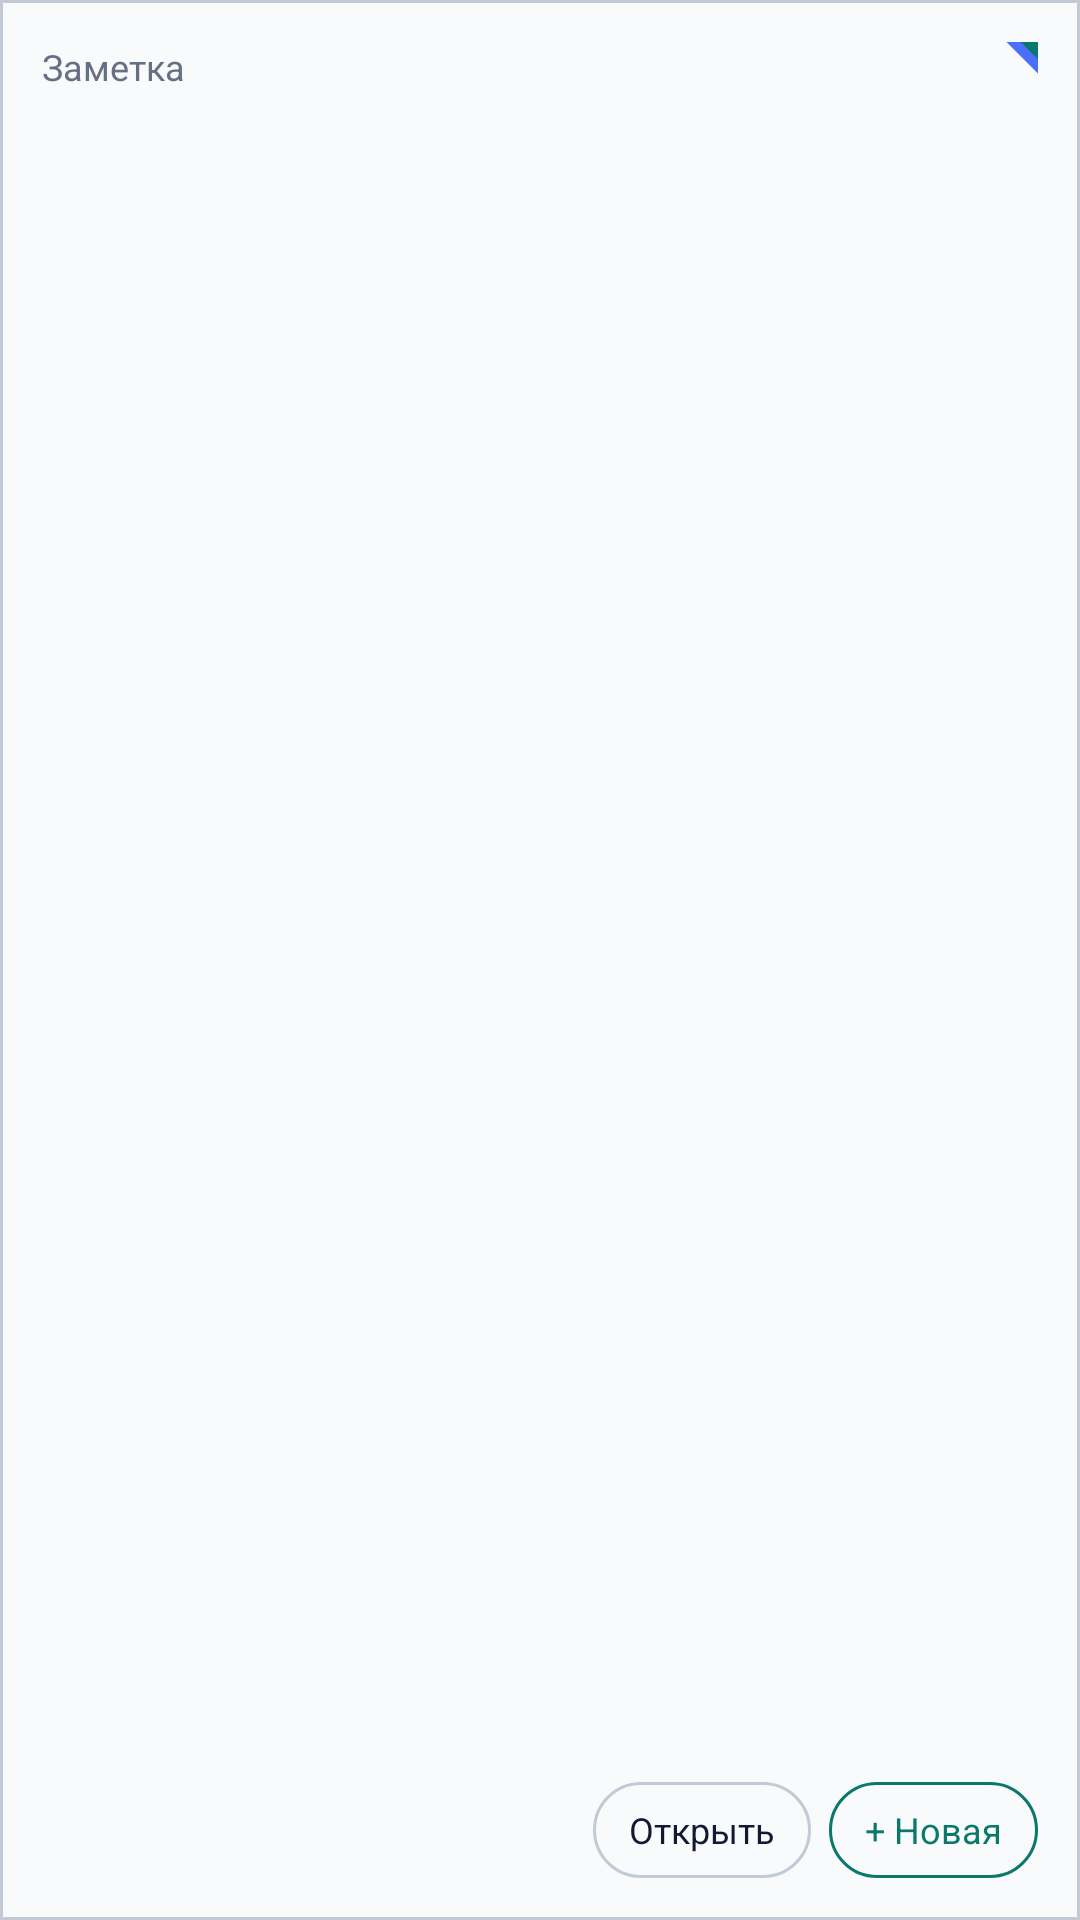

Produce the Android XML layout that renders to this screen, including the resource entries it uses.
<!-- AndroidManifest.xml: application theme AppTheme -->
<!-- res/layout/widget_notes_wide.xml -->
<?xml version="1.0" encoding="utf-8"?>
<FrameLayout xmlns:android="http://schemas.android.com/apk/res/android"
    android:id="@+id/widget_root"
    android:layout_width="match_parent"
    android:layout_height="match_parent"
    android:background="@drawable/widget_bg">
    <LinearLayout
        android:layout_width="match_parent"
        android:layout_height="match_parent"
        android:orientation="vertical"
        android:padding="14dp">
        <TextView
            android:layout_width="wrap_content"
            android:layout_height="wrap_content"
            android:maxLines="1"
            android:paddingEnd="24dp"
            android:text="@string/widget_notes_label"
            android:textColor="@color/widget_muted"
            android:textSize="12sp" />
        <TextView
            android:id="@+id/notes_title"
            android:layout_width="match_parent"
            android:layout_height="wrap_content"
            android:layout_marginTop="2dp"
            android:ellipsize="end"
            android:fontFamily="sans-serif-medium"
            android:maxLines="1"
            android:paddingEnd="24dp"
            android:text=""
            android:textColor="@color/widget_text"
            android:textSize="16sp" />
        <TextView
            android:id="@+id/notes_text"
            android:layout_width="match_parent"
            android:layout_height="0dp"
            android:layout_weight="1"
            android:layout_marginTop="4dp"
            android:ellipsize="end"
            android:lineSpacingExtra="2dp"
            android:maxLines="2"
            android:text=""
            android:textColor="@color/widget_text"
            android:textSize="13sp" />
        
        <LinearLayout
            android:layout_width="match_parent"
            android:layout_height="wrap_content"
            android:layout_marginTop="6dp"
            android:gravity="center_vertical"
            android:orientation="horizontal">
            <TextView
                android:id="@+id/notes_meta"
                android:layout_width="0dp"
                android:layout_height="wrap_content"
                android:layout_weight="1"
                android:ellipsize="end"
                android:maxLines="1"
                android:text=""
                android:textColor="@color/widget_muted"
                android:textSize="11sp" />
            <LinearLayout
                android:id="@+id/notes_actions"
                android:layout_width="wrap_content"
                android:layout_height="wrap_content"
                android:layout_marginStart="8dp"
                android:orientation="horizontal">
                <TextView
                    android:id="@+id/notes_open"
                    android:layout_width="wrap_content"
                    android:layout_height="wrap_content"
                    android:background="@drawable/widget_btn"
                    android:gravity="center"
                    android:maxLines="1"
                    android:minHeight="32dp"
                    android:paddingStart="12dp"
                    android:paddingEnd="12dp"
                    android:text="@string/widget_notes_open"
                    android:textColor="@color/widget_text"
                    android:textSize="12sp" />
                <TextView
                    android:id="@+id/notes_new"
                    android:layout_width="wrap_content"
                    android:layout_height="wrap_content"
                    android:layout_marginStart="6dp"
                    android:background="@drawable/widget_btn_accent"
                    android:contentDescription="@string/widget_notes_new_desc"
                    android:gravity="center"
                    android:maxLines="1"
                    android:minHeight="32dp"
                    android:paddingStart="12dp"
                    android:paddingEnd="12dp"
                    android:text="@string/widget_notes_new"
                    android:textColor="@color/widget_accent"
                    android:textSize="12sp" />
            </LinearLayout>
        </LinearLayout>
    </LinearLayout>
    
    <ImageView
        android:layout_width="14dp"
        android:layout_height="14dp"
        android:layout_gravity="top|end"
        android:layout_margin="14dp"
        android:importantForAccessibility="no"
        android:src="@drawable/widget_fold" />
</FrameLayout>
<!-- resources referenced by this layout -->
<resources>
  <color name="widget_accent">#0A796B</color>
  <color name="widget_muted">#667085</color>
  <color name="widget_text">#111933</color>
  <!-- drawable widget_bg (drawable) -->
  <?xml version="1.0" encoding="utf-8"?>
  <shape xmlns:android="http://schemas.android.com/apk/res/android" android:shape="rectangle">
      <solid android:color="@color/widget_bg" />
      <stroke android:width="1dp" android:color="@color/widget_border" />
  </shape>
  <!-- drawable widget_btn (drawable) -->
  <?xml version="1.0" encoding="utf-8"?>
  <shape xmlns:android="http://schemas.android.com/apk/res/android" android:shape="rectangle">
      <corners android:radius="16dp" />
      <stroke android:width="1dp" android:color="@color/widget_border" />
  </shape>
  <!-- drawable widget_btn_accent (drawable) -->
  <?xml version="1.0" encoding="utf-8"?>
  <shape xmlns:android="http://schemas.android.com/apk/res/android" android:shape="rectangle">
      <corners android:radius="16dp" />
      <stroke android:width="1dp" android:color="@color/widget_accent" />
  </shape>
  <!-- drawable widget_fold (drawable) -->
  <?xml version="1.0" encoding="utf-8"?>
  <vector xmlns:android="http://schemas.android.com/apk/res/android"
      android:width="24dp" android:height="24dp"
      android:viewportWidth="24" android:viewportHeight="24">
      <path android:fillColor="@color/widget_blue" android:pathData="M6,0 L24,0 L24,18 Z" />
      <path android:fillColor="@color/widget_accent" android:pathData="M14,0 L24,0 L24,10 Z" />
  </vector>
  <string name="widget_notes_label">Заметка</string>
  <string name="widget_notes_new">+ Новая</string>
  <string name="widget_notes_new_desc">Новая заметка</string>
  <string name="widget_notes_open">Открыть</string>
  <style name="AppTheme" parent="Theme.AppCompat.Light.DarkActionBar">
          
          <item name="colorPrimary">@color/colorPrimary</item>
          <item name="colorPrimaryDark">@color/colorPrimaryDark</item>
          <item name="colorAccent">@color/colorAccent</item>
      </style>
  <color name="widget_bg">#F8FAFC</color>
  <color name="widget_border">#C2CAD5</color>
  <color name="widget_blue">#4A6FFF</color>
  <!-- not gathered from this repository: default colours our renderer supplied (Android Studio template values) -->
  <color name="colorPrimary">#FF6200EE</color>
  <color name="colorPrimaryDark">#FF3700B3</color>
  <color name="colorAccent">#FF03DAC5</color>
</resources>
